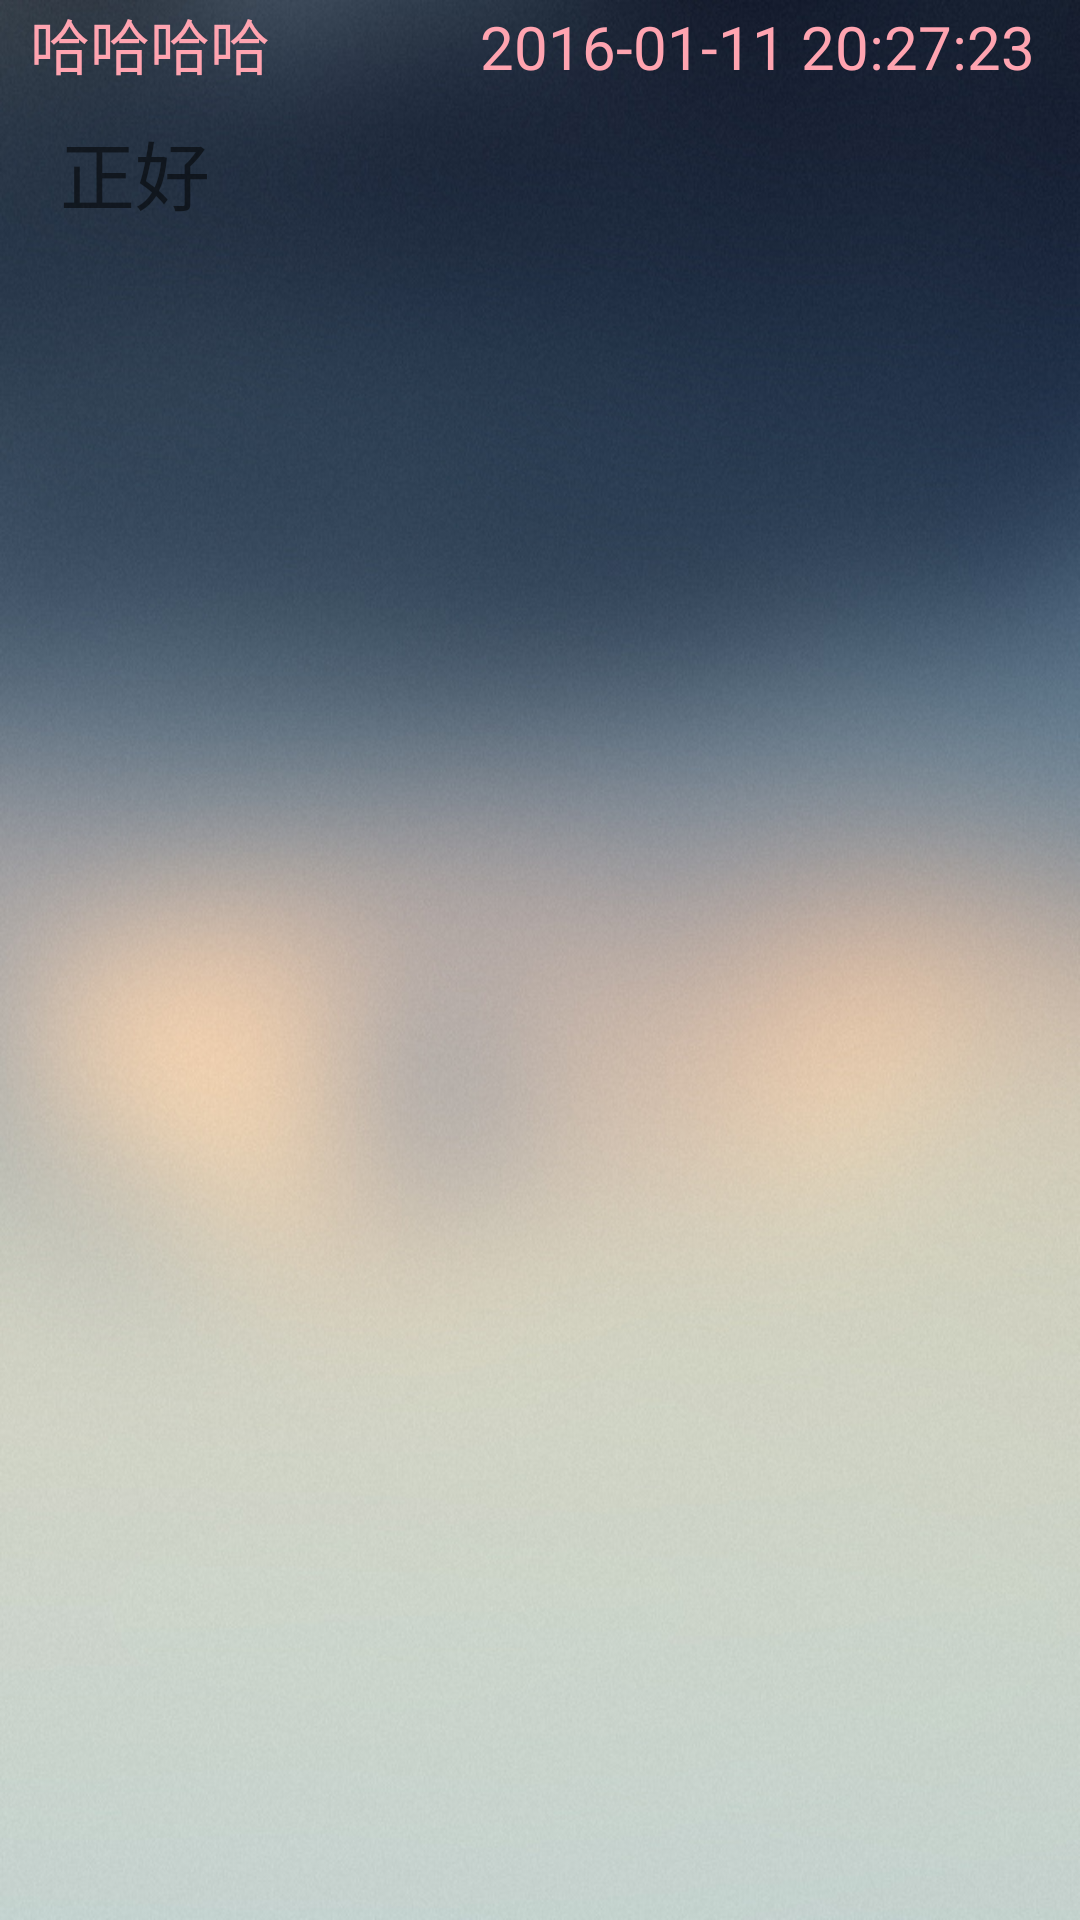

Produce the Android XML layout that renders to this screen, including the resource entries it uses.
<!-- AndroidManifest.xml: application theme AppTheme.WithoutActionBar -->
<!-- res/layout/comment.xml -->
<?xml version="1.0" encoding="utf-8"?>
<LinearLayout xmlns:android="http://schemas.android.com/apk/res/android"
    android:orientation="vertical" android:layout_width="match_parent"
    android:layout_height="match_parent">

    <LinearLayout
        android:layout_width="wrap_content"
        android:layout_height="wrap_content">
    <TextView
        android:id="@+id/User"
        android:layout_height="wrap_content"
        android:layout_width="wrap_content"
        android:text="哈哈哈哈"
        android:textSize="20dp"
        android:layout_marginLeft="10dp"
        android:layout_marginBottom="10dp"
        android:textColor="#ffa4b0" />
        <TextView
            android:id="@+id/time"
            android:textSize="20dp"
            android:layout_width="wrap_content"
            android:layout_height="wrap_content"
            android:text="2016-01-11 20:27:23"
            android:layout_marginLeft="70dp"
            android:textColor="#ffa4b0"
            android:layout_marginBottom="10dp"/>
    </LinearLayout>

    <TextView
        android:id="@+id/content"
        android:layout_height="wrap_content"
        android:layout_width="fill_parent"
        android:text="正好"
        android:textSize="25dp"
        android:layout_marginLeft="20dp"
        android:layout_marginBottom="5dp" />
</LinearLayout>
<!-- resources referenced by this layout -->
<resources>
  <style name="AppTheme.WithoutActionBar">
          <item name="windowActionBar">false</item>
          <item name="windowNoTitle">true</item>
          <item name="android:windowBackground">@drawable/mbackground</item>
      </style>
  <!-- drawable mbackground: jpg bitmap (drawable, 169874 bytes) -->
</resources>
